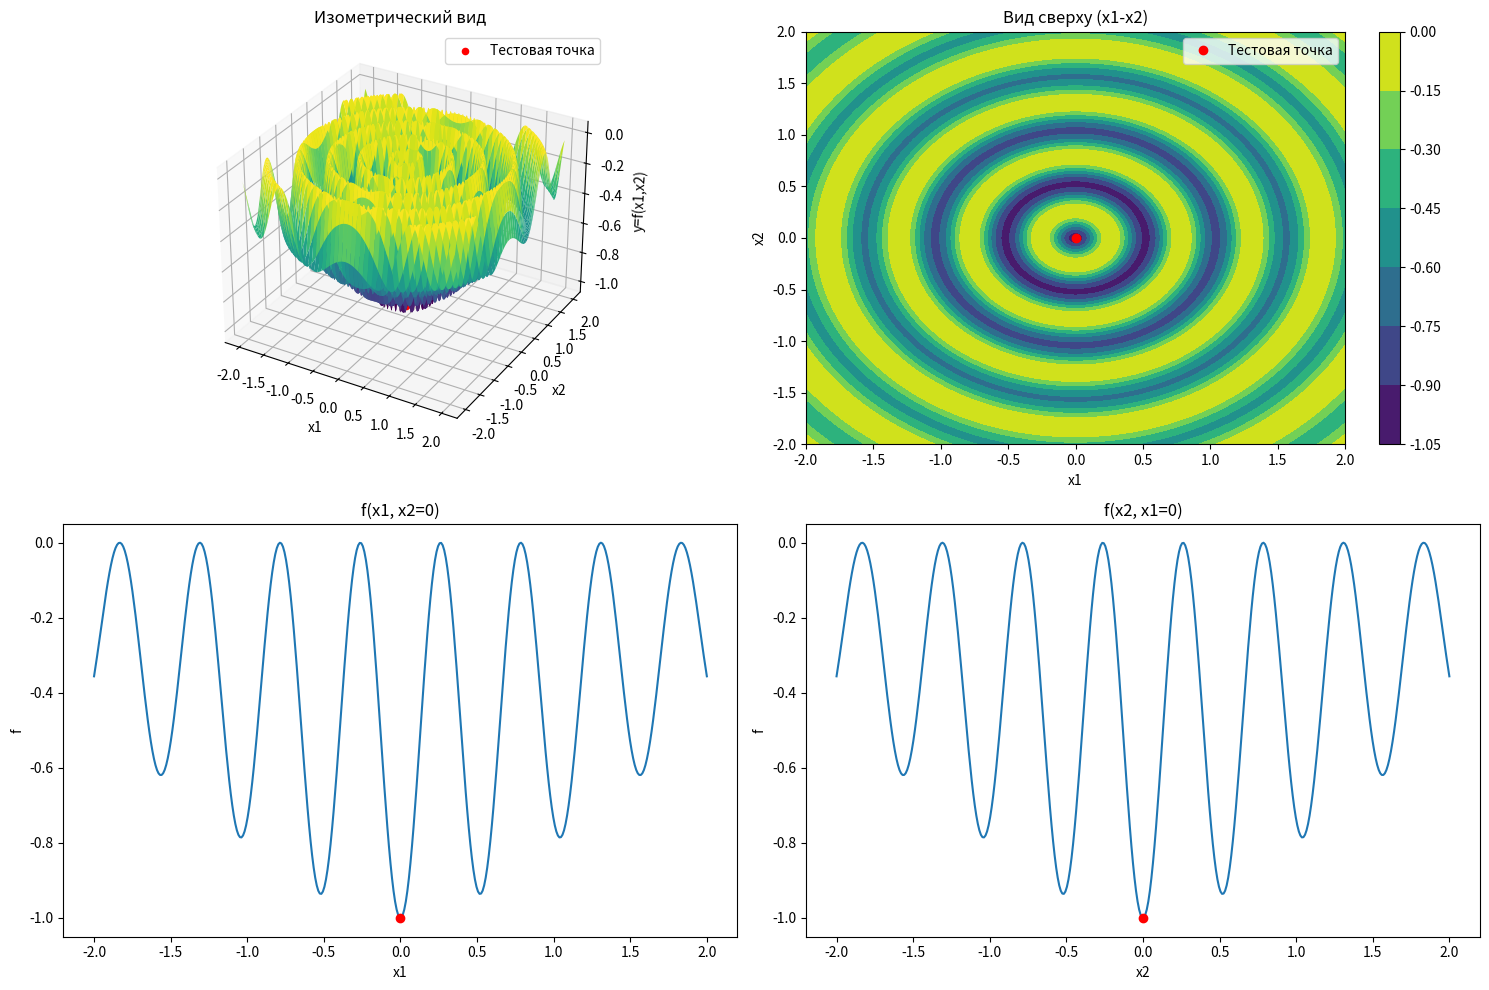

The matplotlib source for this figure:
import numpy as np
import matplotlib.pyplot as plt

def f(x1,x2):
    return -(1+np.cos(12*np.sqrt(x1**2+x2**2)))/(0.5*(x1**2+x2**2)+2)

x1 = np.linspace(-2,2,200)
x2 = np.linspace(-2,2,200)
X1, X2 = np.meshgrid(x1,x2)
Y = f(X1,X2)

x10, x20 = 0, 0
y0 = f(x10,x20)

fig = plt.figure(figsize=(15, 10))

ax1 = fig.add_subplot(2, 2, 1, projection='3d')
surf = ax1.plot_surface(X1, X2, Y, cmap='viridis')
ax1.set_title("Изометрический вид")
ax1.set_xlabel("x1")
ax1.set_ylabel("x2")
ax1.set_zlabel("y=f(x1,x2)")
ax1.scatter(x10, x20, y0, color='r', label='Тестовая точка')
ax1.legend()

ax2 = fig.add_subplot(2, 2, 2)
contour = ax2.contourf(X1, X2, Y, cmap='viridis')
ax2.set_title("Вид сверху (x1-x2)")
ax2.set_xlabel("x1")
ax2.set_ylabel("x2")
ax2.plot(x10, x20, 'ro', label='Тестовая точка')
fig.colorbar(contour, ax=ax2)
ax2.legend()

ax3 = fig.add_subplot(2, 2, 3)
x1_line = np.linspace(-2, 2, 400)
y_line1 = f(x1_line, x20)
ax3.plot(x1_line, y_line1)
ax3.set_title(f"f(x1, x2={x20})")
ax3.set_xlabel("x1")
ax3.set_ylabel("f")
ax3.plot(x10, y0, 'ro')

ax4 = fig.add_subplot(2, 2, 4)
x2_line = np.linspace(-2, 2, 400)
y_line2 = f(x10, x2_line)
ax4.plot(x2_line, y_line2)
ax4.set_title(f"f(x2, x1={x10})")
ax4.set_xlabel("x2")
ax4.set_ylabel("f")
ax4.plot(x20, y0, 'ro')

plt.tight_layout()
plt.show()
